Dataset: cells (GitHub, MarkF123/cells). Classes: artef, lymph, monoc, segm.

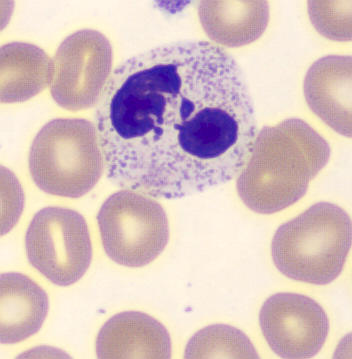
Label: segm

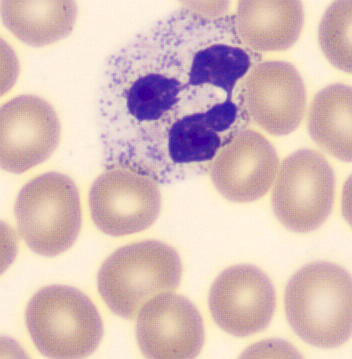
Label: segm

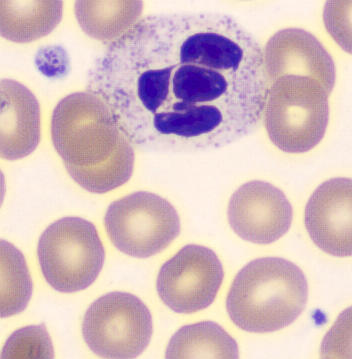
Label: segm

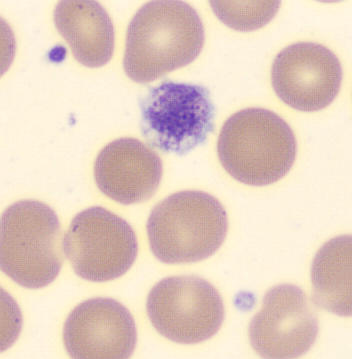
Label: artef

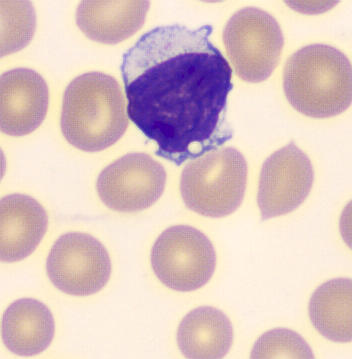
Label: lymph

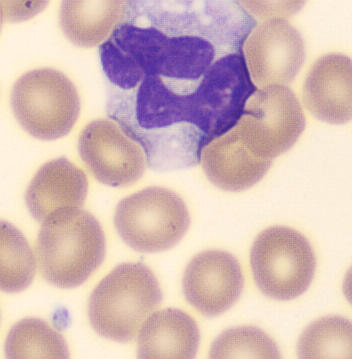
Label: monoc
